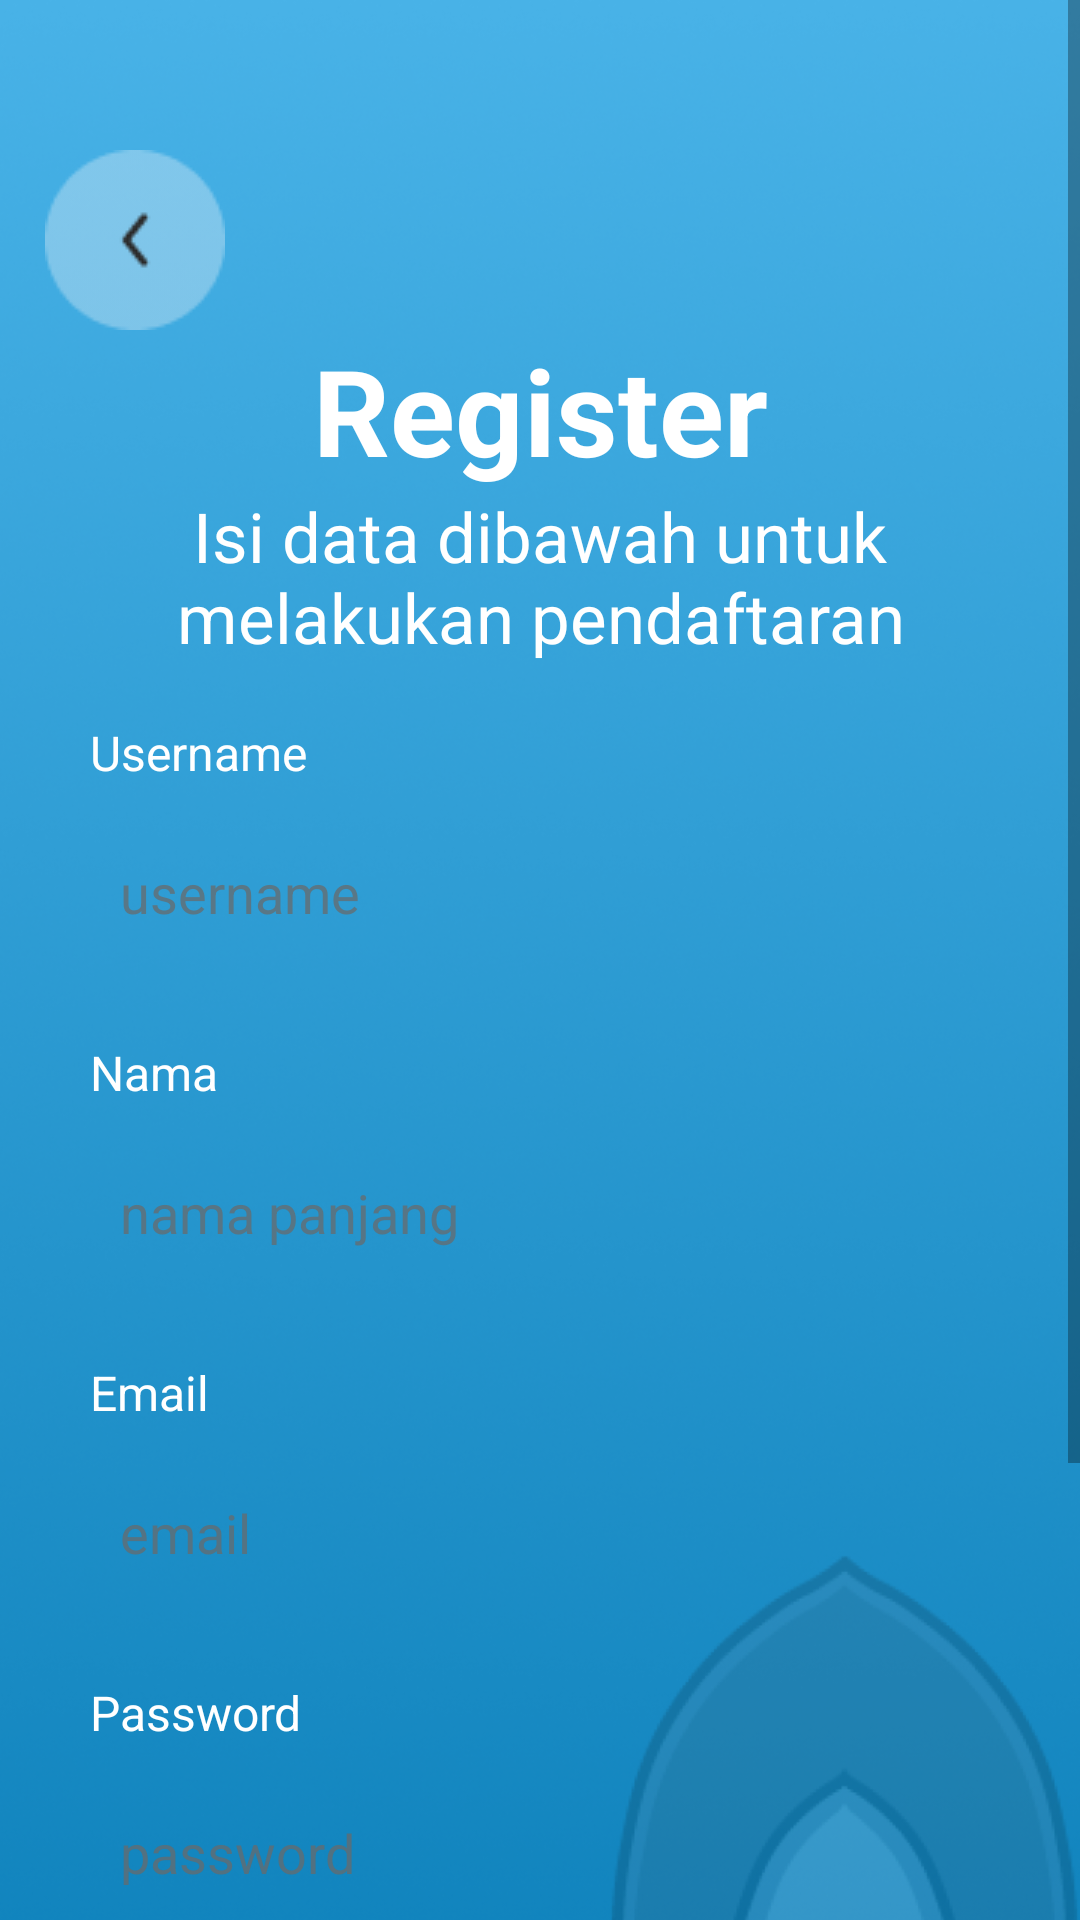

Android layout source for this screen:
<!-- AndroidManifest.xml: application theme Theme.NganjukVisit -->
<!-- res/layout/activity_register.xml -->
<?xml version="1.0" encoding="utf-8"?>
<ScrollView xmlns:android="http://schemas.android.com/apk/res/android"
    xmlns:app="http://schemas.android.com/apk/res-auto"
    xmlns:tools="http://schemas.android.com/tools"
    tools:context=".Register"
    android:layout_width="match_parent"
    android:layout_height="wrap_content">

    <androidx.constraintlayout.widget.ConstraintLayout
    android:layout_width="match_parent"
    android:layout_height="match_parent"
    android:background="@drawable/bgauth">

    <LinearLayout
        android:id="@+id/topLinearLayout"
        app:layout_constraintBottom_toTopOf="@+id/middleLinearLayout"
        android:layout_marginStart="15dp"
        android:layout_marginTop="50dp"
        android:layout_width="match_parent"
        android:layout_height="wrap_content"
        android:orientation="vertical"
        app:layout_constraintTop_toTopOf="parent">

        <androidx.appcompat.widget.AppCompatImageButton
            android:id="@+id/backButton"
            android:layout_width="wrap_content"
            android:layout_height="wrap_content"
            android:background="@drawable/backbutton"
            android:contentDescription="backbutton"
            />
    </LinearLayout>

    <LinearLayout
        android:id="@+id/middleLinearLayout"
        app:layout_constraintTop_toBottomOf="@+id/topLinearLayout"
        app:layout_constraintBottom_toTopOf="@+id/bottomLinearLayout"
        android:layout_width="match_parent"
        android:layout_height="130dp"
        android:orientation="vertical">

        <TextView
            android:layout_width="match_parent"
            android:layout_height="wrap_content"
            android:text="Register"
            android:textColor="@color/white"
            android:textSize="40sp"
            android:textStyle="bold"
            android:textAlignment="center"
            />

        <TextView
            android:layout_marginHorizontal="30dp"
            android:layout_width="match_parent"
            android:layout_height="wrap_content"
            android:text="@string/register_subheader"
            android:textColor="@color/white"
            android:textSize="23sp"
            android:textAlignment="center"
            />

    </LinearLayout>

    <LinearLayout
        android:id="@+id/bottomLinearLayout"
        app:layout_constraintTop_toBottomOf="@+id/middleLinearLayout"
        app:layout_constraintBottom_toBottomOf="parent"
        android:layout_width="match_parent"
        android:layout_height="600dp"
        android:orientation="vertical">

        <TextView
            android:layout_marginStart="30dp"
            android:layout_width="match_parent"
            android:layout_height="wrap_content"
            android:text="Username"
            android:textColor="@color/white"
            android:textSize="16sp"/>

        <EditText
            android:id="@+id/txtusername"
            android:layout_width="match_parent"
            android:layout_height="52dp"
            android:inputType="text"
            android:layout_marginTop="10dp"
            android:layout_marginHorizontal="30dp"
            android:paddingLeft="10dp"
            android:hint="username"
            android:background="@drawable/shapebackgroundtextfield"
            android:textColorHint="@color/abuabu_transparent"
            />

        <TextView
            android:layout_marginStart="30dp"
            android:layout_width="match_parent"
            android:layout_height="wrap_content"
            android:layout_marginTop="23dp"
            android:text="Nama"
            android:textColor="@color/white"
            android:textSize="16sp"/>

        <EditText
            android:id="@+id/txtfullname"
            android:layout_width="match_parent"
            android:layout_height="52dp"
            android:layout_marginTop="10dp"
            android:layout_marginHorizontal="30dp"
            android:paddingLeft="10dp"
            android:inputType="text"
            android:hint="nama panjang"
            android:background="@drawable/shapebackgroundtextfield"
            android:textColorHint="@color/abuabu_transparent"
            />

        <TextView
            android:layout_marginStart="30dp"
            android:layout_width="match_parent"
            android:layout_height="wrap_content"
            android:layout_marginTop="23dp"
            android:text="Email"
            android:textColor="@color/white"
            android:textSize="16sp"/>

        <EditText
            android:id="@+id/txtemails"
            android:layout_width="match_parent"
            android:layout_height="52dp"
            android:layout_marginTop="10dp"
            android:layout_marginHorizontal="30dp"
            android:inputType="text"
            android:paddingLeft="10dp"
            android:hint="email"
            android:background="@drawable/shapebackgroundtextfield"
            android:textColorHint="@color/abuabu_transparent"
            />

        <TextView
            android:layout_marginTop="23dp"
            android:layout_marginStart="30dp"
            android:layout_width="match_parent"
            android:layout_height="wrap_content"
            android:text="Password"
            android:textColor="@color/white"
            android:textSize="16sp"/>

        <EditText
            android:id="@+id/txtpassword"
            android:layout_width="match_parent"
            android:layout_height="52dp"
            android:layout_marginTop="10dp"
            android:layout_marginHorizontal="30dp"
            android:paddingLeft="10dp"
            android:paddingRight="10dp"
            android:hint="password"
            android:background="@drawable/shapebackgroundtextfield"
            android:inputType="textPassword"
            android:longClickable="false"
            android:textColorHint="@color/abuabu_transparent"
            android:drawableEnd="@drawable/eyeicon"
            />


        <Button
            android:id="@+id/signupButton"
            android:layout_width="match_parent"
            android:layout_height="wrap_content"
            android:background="@drawable/rounded_button"
            android:layout_marginTop="40dp"
            android:layout_marginHorizontal="30dp"
            android:text="Daftar"
            android:textColor="@color/white"
            android:textSize="18sp"
            android:textAllCaps="false"
            android:enabled="true"
            />
    </LinearLayout>

</androidx.constraintlayout.widget.ConstraintLayout>
</ScrollView>
<!-- resources referenced by this layout -->
<resources>
  <color name="abuabu_transparent">#BA6A6A6A</color>
  <color name="white">#FFFFFFFF</color>
  <!-- drawable backbutton: png bitmap (drawable, 1383 bytes) -->
  <!-- drawable bgauth: png bitmap (drawable, 331945 bytes) -->
  <!-- drawable rounded_button (drawable) -->
  <?xml version="1.0" encoding="utf-8"?>
  <shape xmlns:android="http://schemas.android.com/apk/res/android" android:shape="rectangle">
      <solid android:color="@color/bluebutton" /> 
      <corners android:radius="14dp" /> 
  </shape>
  <string name="register_subheader">Isi data dibawah untuk melakukan pendaftaran</string>
  <style name="Theme.NganjukVisit" parent="Theme.AppCompat.Light.NoActionBar">
          
          <item name="colorPrimary">#FFFFFF</item>
          <item name="colorPrimaryVariant">@color/purple_700</item>
          <item name="colorOnPrimary">@color/white</item>
          
          <item name="colorSecondary">@color/teal_200</item>
          <item name="colorSecondaryVariant">@color/teal_700</item>
          <item name="colorOnSecondary">@color/black</item>
          
          <item name="android:statusBarColor">#3A8EB9</item>
          <item name="android:windowBackground">@color/bluebutton</item>
          
      </style>
  <color name="bluebutton">#48B2E7</color>
  <color name="purple_700">#FF3700B3</color>
  <color name="teal_200">#FF03DAC5</color>
  <color name="teal_700">#FF018786</color>
  <color name="black">#FF000000</color>
</resources>
